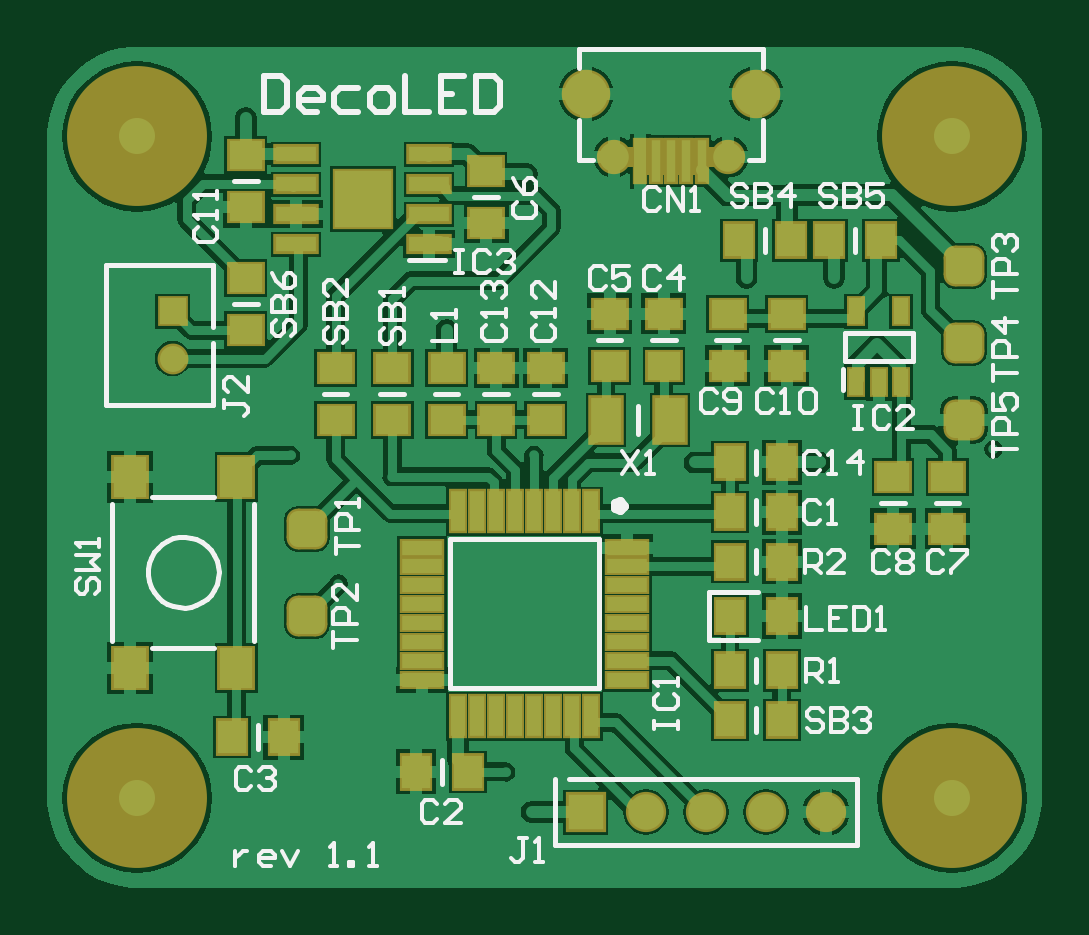
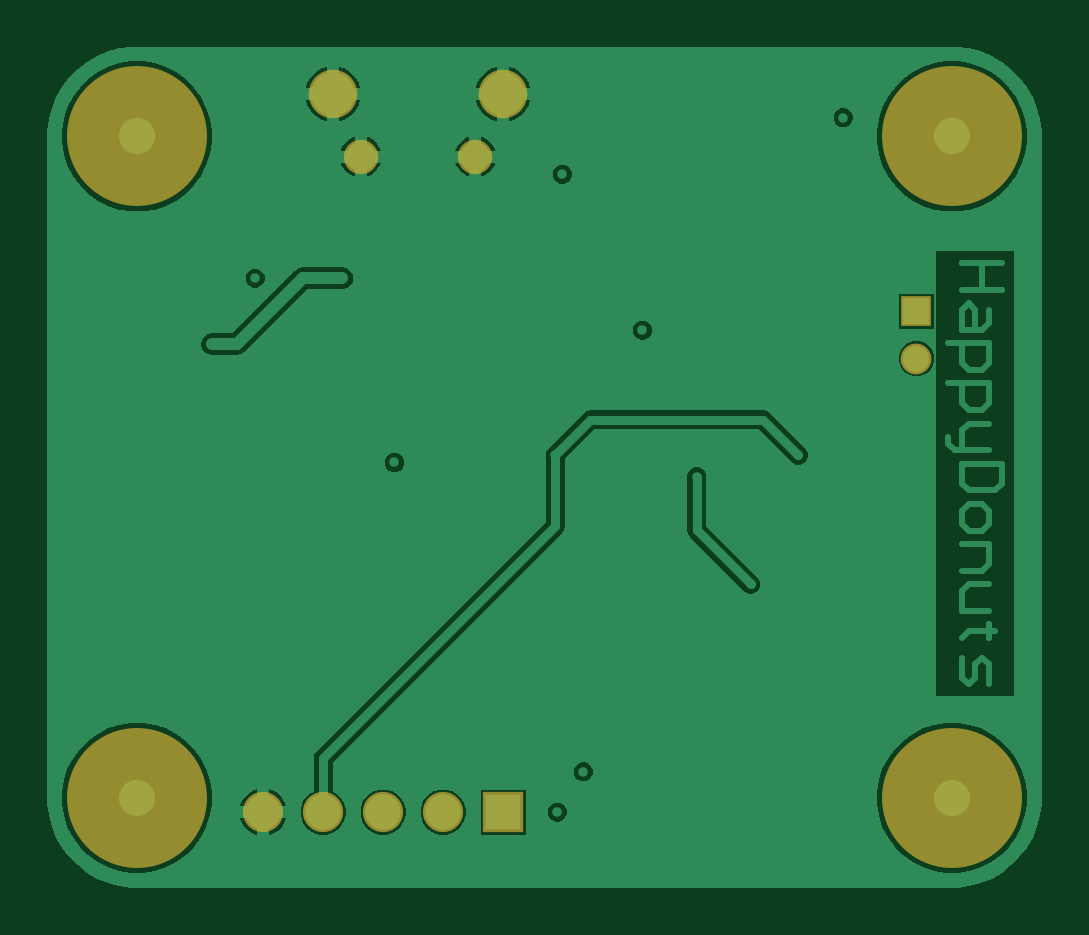
Circuit board: 7 layer files. Board 42.1 x 35.6 mm.
- bottom_copper: PCB1.GBL (15517 bytes)
- bottom_mask: PCB1.GBS (735 bytes)
- outline: PCB1.GM1 (271 bytes)
- top_copper: PCB1.GTL (35636 bytes)
- top_silk: PCB1.GTO (14522 bytes)
- paste: PCB1.GTP (3384 bytes)
- top_mask: PCB1.GTS (4316 bytes)

=== bottom_copper: PCB1.GBL (15517 bytes, source omitted) ===
=== bottom_mask: PCB1.GBS ===
G04*
G04 #@! TF.GenerationSoftware,Altium Limited,Altium Designer,21.9.2 (33)*
G04*
G04 Layer_Color=16711935*
%FSLAX25Y25*%
%MOIN*%
G70*
G04*
G04 #@! TF.SameCoordinates,0BDF80D0-06DB-4186-A1CF-57D38C80D236*
G04*
G04*
G04 #@! TF.FilePolarity,Negative*
G04*
G01*
G75*
%ADD39C,0.23323*%
%ADD40R,0.05131X0.05131*%
%ADD41C,0.05131*%
%ADD42C,0.06706*%
%ADD43R,0.06706X0.06706*%
%ADD44C,0.08083*%
%ADD45C,0.05721*%
D39*
X15748Y125984D02*
D03*
Y15748D02*
D03*
X151575Y15748D02*
D03*
Y125984D02*
D03*
D40*
X21654Y96850D02*
D03*
D41*
Y88976D02*
D03*
D42*
X110551Y13386D02*
D03*
X130551D02*
D03*
X120551D02*
D03*
X100551D02*
D03*
D43*
X90551D02*
D03*
D44*
X118898Y133071D02*
D03*
X90551D02*
D03*
D45*
X95177Y122638D02*
D03*
X114272D02*
D03*
M02*

=== outline: PCB1.GM1 ===
G04*
G04 #@! TF.GenerationSoftware,Altium Limited,Altium Designer,21.9.2 (33)*
G04*
G04 Layer_Color=16711935*
%FSLAX25Y25*%
%MOIN*%
G70*
G04*
G04 #@! TF.SameCoordinates,0BDF80D0-06DB-4186-A1CF-57D38C80D236*
G04*
G04*
G04 #@! TF.FilePolarity,Positive*
G04*
G01*
G75*
M02*

=== top_copper: PCB1.GTL (35636 bytes, source omitted) ===
=== top_silk: PCB1.GTO (14522 bytes, source omitted) ===
=== paste: PCB1.GTP ===
G04*
G04 #@! TF.GenerationSoftware,Altium Limited,Altium Designer,21.9.2 (33)*
G04*
G04 Layer_Color=8421504*
%FSLAX25Y25*%
%MOIN*%
G70*
G04*
G04 #@! TF.SameCoordinates,0BDF80D0-06DB-4186-A1CF-57D38C80D236*
G04*
G04*
G04 #@! TF.FilePolarity,Positive*
G04*
G01*
G75*
%ADD15R,0.05118X0.07480*%
G04:AMPARAMS|DCode=16|XSize=60mil|YSize=60mil|CornerRadius=15mil|HoleSize=0mil|Usage=FLASHONLY|Rotation=90.000|XOffset=0mil|YOffset=0mil|HoleType=Round|Shape=RoundedRectangle|*
%AMROUNDEDRECTD16*
21,1,0.06000,0.03000,0,0,90.0*
21,1,0.03000,0.06000,0,0,90.0*
1,1,0.03000,0.01500,0.01500*
1,1,0.03000,0.01500,-0.01500*
1,1,0.03000,-0.01500,-0.01500*
1,1,0.03000,-0.01500,0.01500*
%
%ADD16ROUNDEDRECTD16*%
G04:AMPARAMS|DCode=17|XSize=60mil|YSize=60mil|CornerRadius=15mil|HoleSize=0mil|Usage=FLASHONLY|Rotation=0.000|XOffset=0mil|YOffset=0mil|HoleType=Round|Shape=RoundedRectangle|*
%AMROUNDEDRECTD17*
21,1,0.06000,0.03000,0,0,0.0*
21,1,0.03000,0.06000,0,0,0.0*
1,1,0.03000,0.01500,-0.01500*
1,1,0.03000,-0.01500,-0.01500*
1,1,0.03000,-0.01500,0.01500*
1,1,0.03000,0.01500,0.01500*
%
%ADD17ROUNDEDRECTD17*%
%ADD18R,0.05512X0.06693*%
%ADD19R,0.05512X0.04724*%
%ADD20R,0.04724X0.05512*%
%ADD21R,0.09409X0.09409*%
%ADD22R,0.06791X0.02559*%
%ADD23R,0.02362X0.04331*%
%ADD24R,0.02362X0.06594*%
%ADD25R,0.06594X0.02362*%
%ADD26R,0.01575X0.07087*%
D15*
X104528Y78740D02*
D03*
X93898D02*
D03*
D16*
X153543D02*
D03*
Y91535D02*
D03*
Y104331D02*
D03*
X44094Y46063D02*
D03*
D17*
Y60630D02*
D03*
D18*
X14567Y37402D02*
D03*
X32283D02*
D03*
X14567Y69291D02*
D03*
X32283D02*
D03*
D19*
X33858Y102362D02*
D03*
Y93701D02*
D03*
X48819Y87402D02*
D03*
Y78740D02*
D03*
X58268Y87402D02*
D03*
Y78740D02*
D03*
X67323Y78740D02*
D03*
Y87402D02*
D03*
X75590Y78740D02*
D03*
Y87402D02*
D03*
X83858Y78740D02*
D03*
Y87402D02*
D03*
X33858Y122835D02*
D03*
Y114173D02*
D03*
X124016Y96457D02*
D03*
Y87795D02*
D03*
X114173Y96457D02*
D03*
Y87795D02*
D03*
X141732Y69291D02*
D03*
Y60630D02*
D03*
X150787Y69291D02*
D03*
Y60630D02*
D03*
X73925Y120211D02*
D03*
Y111550D02*
D03*
X94488Y87795D02*
D03*
Y96457D02*
D03*
X103543Y87795D02*
D03*
Y96457D02*
D03*
D20*
X139764Y108661D02*
D03*
X131102D02*
D03*
X124803D02*
D03*
X116142D02*
D03*
X114567Y28740D02*
D03*
X123228D02*
D03*
Y55118D02*
D03*
X114567D02*
D03*
X123228Y37008D02*
D03*
X114567D02*
D03*
X123228Y46063D02*
D03*
X114567D02*
D03*
Y71653D02*
D03*
X123228D02*
D03*
X40157Y25886D02*
D03*
X31496D02*
D03*
X70866Y20079D02*
D03*
X62205D02*
D03*
X114567Y63386D02*
D03*
X123228D02*
D03*
D21*
X53347Y115551D02*
D03*
D22*
X42276Y108051D02*
D03*
Y113051D02*
D03*
Y118051D02*
D03*
Y123051D02*
D03*
X64417D02*
D03*
Y118051D02*
D03*
Y113051D02*
D03*
Y108051D02*
D03*
D23*
X135630Y85039D02*
D03*
X139370D02*
D03*
X143110D02*
D03*
Y96850D02*
D03*
X135630D02*
D03*
D24*
X88189Y63535D02*
D03*
X85039D02*
D03*
X81890D02*
D03*
X78740D02*
D03*
X75590D02*
D03*
X72441D02*
D03*
X69291D02*
D03*
Y29378D02*
D03*
X72441D02*
D03*
X75590D02*
D03*
X78740D02*
D03*
X81890D02*
D03*
X85039D02*
D03*
X88189D02*
D03*
X91339D02*
D03*
Y63535D02*
D03*
D25*
X63236Y57480D02*
D03*
Y54331D02*
D03*
Y51181D02*
D03*
Y48031D02*
D03*
Y44882D02*
D03*
Y41732D02*
D03*
Y38583D02*
D03*
Y35433D02*
D03*
X97394D02*
D03*
Y38583D02*
D03*
Y41732D02*
D03*
Y44882D02*
D03*
Y48031D02*
D03*
Y51181D02*
D03*
Y54331D02*
D03*
Y57480D02*
D03*
D26*
X99606Y121850D02*
D03*
X102165D02*
D03*
X109843D02*
D03*
X107283D02*
D03*
X104724D02*
D03*
M02*

=== top_mask: PCB1.GTS ===
G04*
G04 #@! TF.GenerationSoftware,Altium Limited,Altium Designer,21.9.2 (33)*
G04*
G04 Layer_Color=8388736*
%FSLAX25Y25*%
%MOIN*%
G70*
G04*
G04 #@! TF.SameCoordinates,0BDF80D0-06DB-4186-A1CF-57D38C80D236*
G04*
G04*
G04 #@! TF.FilePolarity,Negative*
G04*
G01*
G75*
%ADD27R,0.05918X0.08280*%
G04:AMPARAMS|DCode=28|XSize=68mil|YSize=68mil|CornerRadius=19mil|HoleSize=0mil|Usage=FLASHONLY|Rotation=90.000|XOffset=0mil|YOffset=0mil|HoleType=Round|Shape=RoundedRectangle|*
%AMROUNDEDRECTD28*
21,1,0.06800,0.03000,0,0,90.0*
21,1,0.03000,0.06800,0,0,90.0*
1,1,0.03800,0.01500,0.01500*
1,1,0.03800,0.01500,-0.01500*
1,1,0.03800,-0.01500,-0.01500*
1,1,0.03800,-0.01500,0.01500*
%
%ADD28ROUNDEDRECTD28*%
G04:AMPARAMS|DCode=29|XSize=68mil|YSize=68mil|CornerRadius=19mil|HoleSize=0mil|Usage=FLASHONLY|Rotation=0.000|XOffset=0mil|YOffset=0mil|HoleType=Round|Shape=RoundedRectangle|*
%AMROUNDEDRECTD29*
21,1,0.06800,0.03000,0,0,0.0*
21,1,0.03000,0.06800,0,0,0.0*
1,1,0.03800,0.01500,-0.01500*
1,1,0.03800,-0.01500,-0.01500*
1,1,0.03800,-0.01500,0.01500*
1,1,0.03800,0.01500,0.01500*
%
%ADD29ROUNDEDRECTD29*%
%ADD30R,0.06312X0.07493*%
%ADD31R,0.06312X0.05524*%
%ADD32R,0.05524X0.06312*%
%ADD33R,0.10209X0.10209*%
%ADD34R,0.07591X0.03359*%
%ADD35R,0.03162X0.05131*%
%ADD36R,0.03162X0.07395*%
%ADD37R,0.07395X0.03162*%
%ADD38R,0.02375X0.07887*%
%ADD39C,0.23323*%
%ADD40R,0.05131X0.05131*%
%ADD41C,0.05131*%
%ADD42C,0.06706*%
%ADD43R,0.06706X0.06706*%
%ADD44C,0.08083*%
%ADD45C,0.05721*%
G36*
X98425Y120866D02*
X97441D01*
Y124213D01*
X98425D01*
Y120866D01*
D02*
G37*
G36*
X100984Y119488D02*
X100787D01*
Y125787D01*
X100984D01*
Y119488D01*
D02*
G37*
G36*
X103543D02*
X103347D01*
Y125787D01*
X103543D01*
Y119488D01*
D02*
G37*
G36*
X108661D02*
X108465D01*
Y125787D01*
X108661D01*
Y119488D01*
D02*
G37*
G36*
X106102D02*
X105905D01*
Y125787D01*
X106102D01*
Y119488D01*
D02*
G37*
G36*
X112008Y120965D02*
X111024D01*
Y124311D01*
X112008D01*
Y120965D01*
D02*
G37*
D27*
X104528Y78740D02*
D03*
X93898D02*
D03*
D28*
X153543D02*
D03*
Y91535D02*
D03*
Y104331D02*
D03*
X44094Y46063D02*
D03*
D29*
Y60630D02*
D03*
D30*
X14567Y37402D02*
D03*
X32283D02*
D03*
X14567Y69291D02*
D03*
X32283D02*
D03*
D31*
X33858Y102362D02*
D03*
Y93701D02*
D03*
X48819Y87402D02*
D03*
Y78740D02*
D03*
X58268Y87402D02*
D03*
Y78740D02*
D03*
X67323Y78740D02*
D03*
Y87402D02*
D03*
X75590Y78740D02*
D03*
Y87402D02*
D03*
X83858Y78740D02*
D03*
Y87402D02*
D03*
X33858Y122835D02*
D03*
Y114173D02*
D03*
X124016Y96457D02*
D03*
Y87795D02*
D03*
X114173Y96457D02*
D03*
Y87795D02*
D03*
X141732Y69291D02*
D03*
Y60630D02*
D03*
X150787Y69291D02*
D03*
Y60630D02*
D03*
X73925Y120211D02*
D03*
Y111550D02*
D03*
X94488Y87795D02*
D03*
Y96457D02*
D03*
X103543Y87795D02*
D03*
Y96457D02*
D03*
D32*
X139764Y108661D02*
D03*
X131102D02*
D03*
X124803D02*
D03*
X116142D02*
D03*
X114567Y28740D02*
D03*
X123228D02*
D03*
Y55118D02*
D03*
X114567D02*
D03*
X123228Y37008D02*
D03*
X114567D02*
D03*
X123228Y46063D02*
D03*
X114567D02*
D03*
Y71653D02*
D03*
X123228D02*
D03*
X40157Y25886D02*
D03*
X31496D02*
D03*
X70866Y20079D02*
D03*
X62205D02*
D03*
X114567Y63386D02*
D03*
X123228D02*
D03*
D33*
X53347Y115551D02*
D03*
D34*
X42276Y108051D02*
D03*
Y113051D02*
D03*
Y118051D02*
D03*
Y123051D02*
D03*
X64417D02*
D03*
Y118051D02*
D03*
Y113051D02*
D03*
Y108051D02*
D03*
D35*
X135630Y85039D02*
D03*
X139370D02*
D03*
X143110D02*
D03*
Y96850D02*
D03*
X135630D02*
D03*
D36*
X88189Y63535D02*
D03*
X85039D02*
D03*
X81890D02*
D03*
X78740D02*
D03*
X75590D02*
D03*
X72441D02*
D03*
X69291D02*
D03*
Y29378D02*
D03*
X72441D02*
D03*
X75590D02*
D03*
X78740D02*
D03*
X81890D02*
D03*
X85039D02*
D03*
X88189D02*
D03*
X91339D02*
D03*
Y63535D02*
D03*
D37*
X63236Y57480D02*
D03*
Y54331D02*
D03*
Y51181D02*
D03*
Y48031D02*
D03*
Y44882D02*
D03*
Y41732D02*
D03*
Y38583D02*
D03*
Y35433D02*
D03*
X97394D02*
D03*
Y38583D02*
D03*
Y41732D02*
D03*
Y44882D02*
D03*
Y48031D02*
D03*
Y51181D02*
D03*
Y54331D02*
D03*
Y57480D02*
D03*
D38*
X99606Y121850D02*
D03*
X102165D02*
D03*
X109843D02*
D03*
X107283D02*
D03*
X104724D02*
D03*
D39*
X15748Y125984D02*
D03*
Y15748D02*
D03*
X151575Y15748D02*
D03*
Y125984D02*
D03*
D40*
X21654Y96850D02*
D03*
D41*
Y88976D02*
D03*
D42*
X110551Y13386D02*
D03*
X130551D02*
D03*
X120551D02*
D03*
X100551D02*
D03*
D43*
X90551D02*
D03*
D44*
X118898Y133071D02*
D03*
X90551D02*
D03*
D45*
X95177Y122638D02*
D03*
X114272D02*
D03*
M02*

